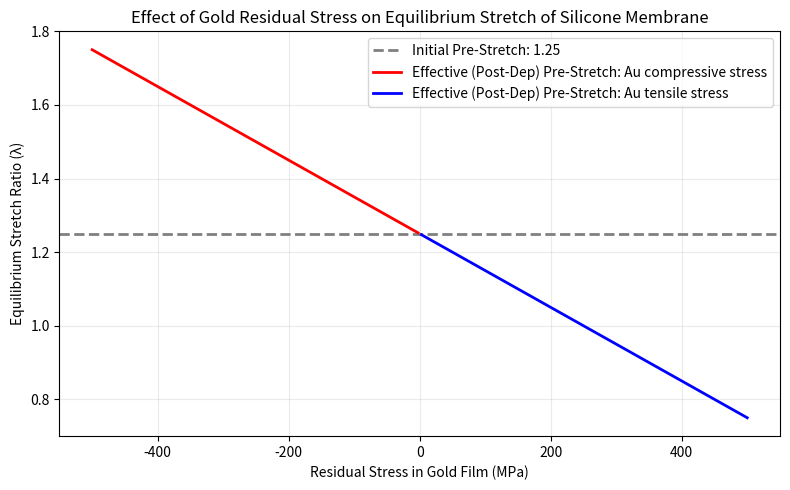

This chart was generated by the following Python code:
# Define the function to estimate the effect of Au stress on the equilibrium stretch of a bilayer system

def compute_equilibrium_stretch(lambda_initial, t_silicone, E_silicone, t_gold, E_gold, sigma_gold_residual):
    """
    Estimates the effective equilibrium stretch of a silicone-gold bilayer.
    Assumes force balance between stretched silicone and residual-stressed gold film.

    Parameters:
    - lambda_initial: Initial pre-stretch applied to silicone before Au deposition
    - t_silicone: thickness of silicone membrane (in meters)
    - E_silicone: Young's modulus of silicone (in Pascals)
    - t_gold: thickness of gold film (in meters)
    - E_gold: Young's modulus of gold (in Pascals)
    - sigma_gold_residual: residual stress in gold film (in Pascals)

    Returns:
    - lambda_eq: new equilibrium stretch ratio after force balance
    """

    # Biaxial force per unit width in each layer
    N_silicone_initial = E_silicone * t_silicone * (lambda_initial - 1)  # Silicone wants to return to λ=1
    N_gold = sigma_gold_residual * t_gold  # Gold film applies tension (if positive stress)

    # New equilibrium requires total force balance:
    N_silicone_new = N_silicone_initial - N_gold
    lambda_eq = (N_silicone_new / (E_silicone * t_silicone)) + 1

    return lambda_eq

def change_in_pre_stretch(t_silicone, E_silicone, t_gold, sigma_gold_residual):
    return sigma_gold_residual * t_gold / (E_silicone * t_silicone)


if __name__ == "__main__":
    """
    NOTE: 
        * This script estimates the post-deposition equilibrium stretch of a silicone-gold bilayer. 
        * Physical interpretation:
            1. The membrane is initially pre-stretched (e.g., 1.2). 
            2. A metal film is deposited onto the membrane and develops some residual stress. 
            3. The magnitude and state of the residual stress (i.e., compressive or tensile) affects the initial 
            pre-stretch of the membrane, causing it to be at an effective pre-stretch that is more or less than the
            original pre-stretch. 
    """
    import numpy as np
    import matplotlib.pyplot as plt

    # Inputs
    MEMB_PRE_STRETCH = 1.25  # initial pre-stretch
    MEMB_THICKNESS = 20e-6  # 20 microns
    MEMB_YOUNGS_MODULUS = 1e6  # ~1 MPa for soft silicone
    FILM_THICKNESS = 20e-9  # 20 nm
    FILM_YOUNGS_MODULUS = 80e9  # ~80 GPa for gold

    # Example and range of film residual stresses
    FILM_RESIDUAL_STRESS = -300e6
    sigma_gold_range = np.linspace(-500e6, 500e6, 200)  # -500 MPa to +500 MPa

    # Calculate equilibrium stretch for each residual stress
    # -- 1. For example residual stress
    delta_pre_stretch = change_in_pre_stretch(MEMB_THICKNESS, MEMB_YOUNGS_MODULUS, FILM_THICKNESS, sigma_gold_residual=FILM_RESIDUAL_STRESS)
    new_equilibrium_stretch = MEMB_PRE_STRETCH + delta_pre_stretch
    # -- 2. For range of residual stresses
    lambda_eq_values = np.array([compute_equilibrium_stretch(MEMB_PRE_STRETCH, MEMB_THICKNESS, MEMB_YOUNGS_MODULUS, FILM_THICKNESS, FILM_YOUNGS_MODULUS, sigma)
                        for sigma in sigma_gold_range])

    # Separate compressive and tensile stress
    sigma_gold_compressive = sigma_gold_range[sigma_gold_range < 0]
    lambda_eq_compressive = lambda_eq_values[sigma_gold_range < 0]

    sigma_gold_tensile = sigma_gold_range[sigma_gold_range >= 0]
    lambda_eq_tensile = lambda_eq_values[sigma_gold_range >= 0]

    # Plotting
    plt.figure(figsize=(8, 5))
    plt.axhline(MEMB_PRE_STRETCH, color='gray', linestyle='--', lw=2, label='Initial Pre-Stretch: {}'.format(MEMB_PRE_STRETCH))
    plt.plot(sigma_gold_compressive / 1e6, lambda_eq_compressive,
             color='r', lw=2, label='Effective (Post-Dep) Pre-Stretch: Au compressive stress')
    plt.plot(sigma_gold_tensile / 1e6, lambda_eq_tensile,
             color='b', lw=2, label='Effective (Post-Dep) Pre-Stretch: Au tensile stress')
    plt.title("Effect of Gold Residual Stress on Equilibrium Stretch of Silicone Membrane")
    plt.xlabel("Residual Stress in Gold Film (MPa)")
    plt.ylabel("Equilibrium Stretch Ratio (λ)")
    plt.grid(alpha=0.25)
    plt.legend()
    plt.tight_layout()
    plt.show()
